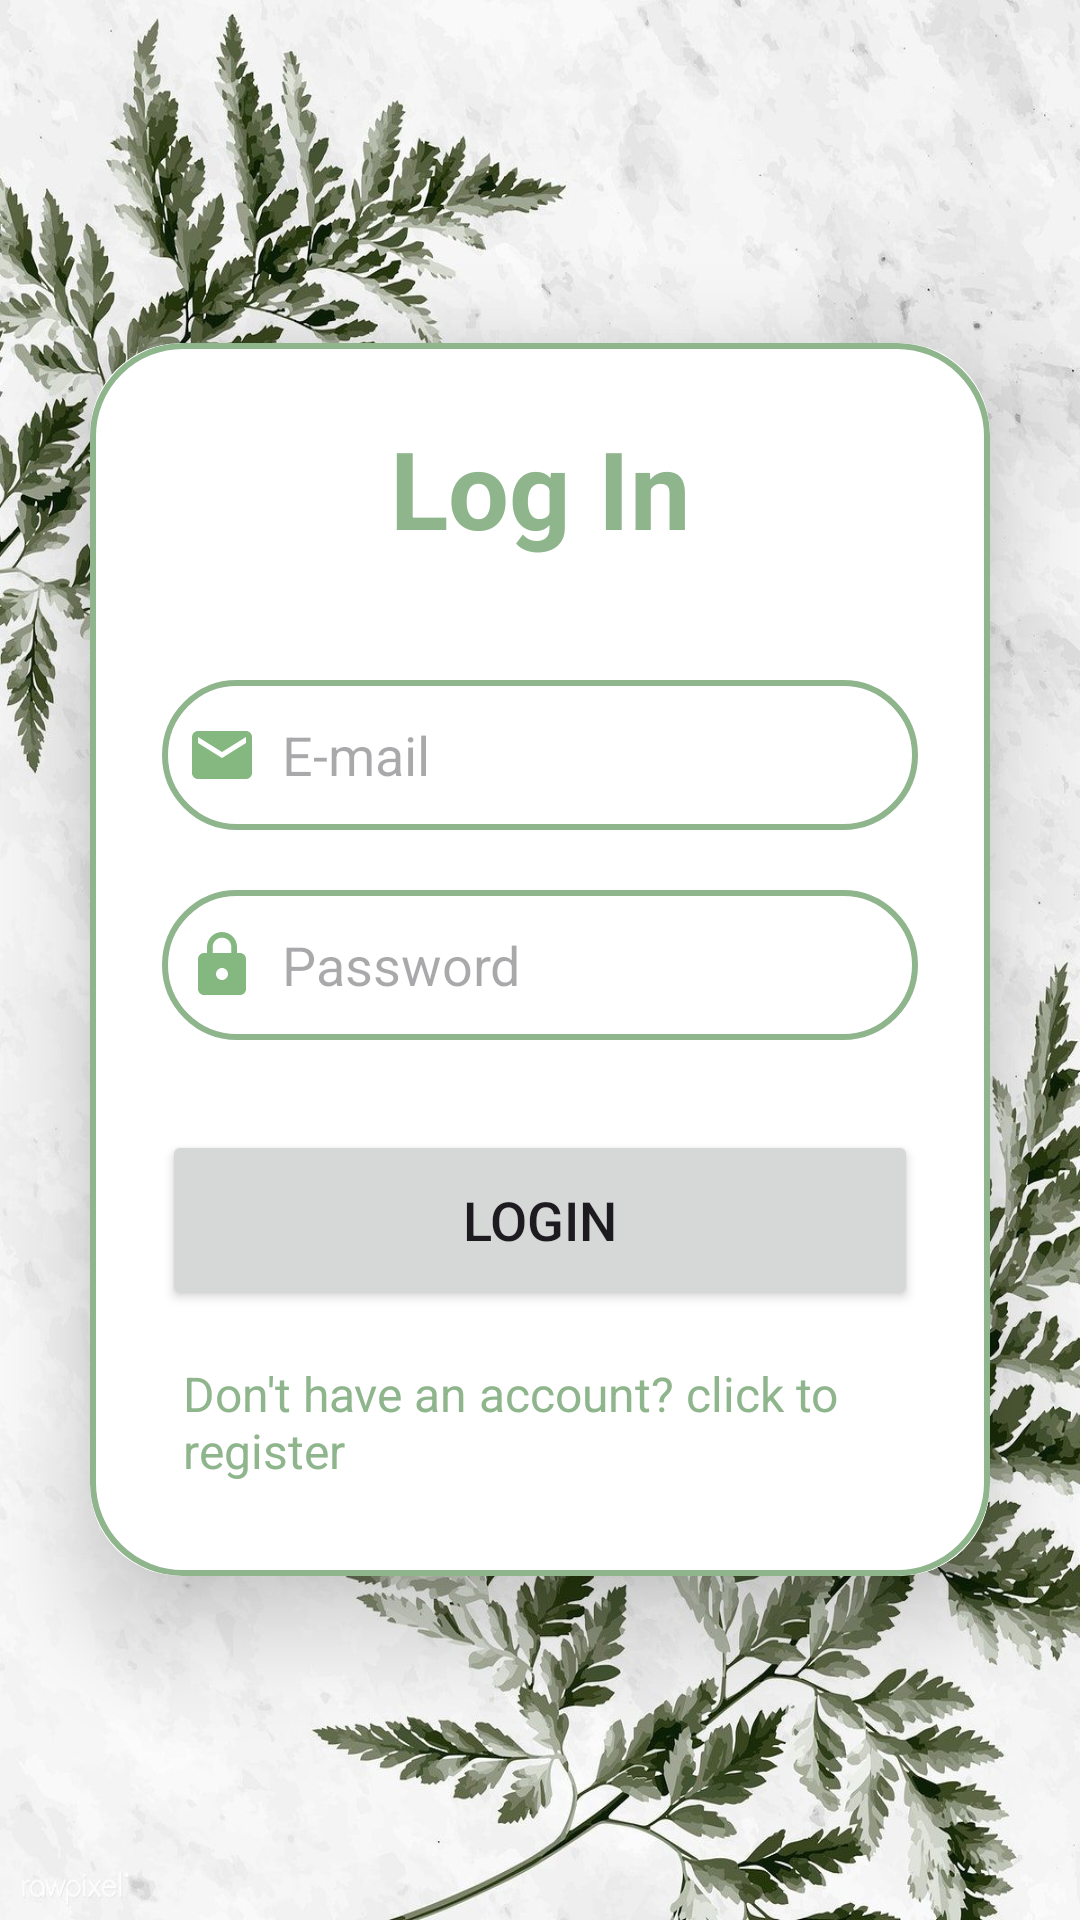

Produce the Android XML layout that renders to this screen, including the resource entries it uses.
<!-- AndroidManifest.xml: application theme Theme.GrowMeApp -->
<!-- res/layout/activity_login.xml -->
<?xml version="1.0" encoding="utf-8"?>
<LinearLayout
    xmlns:android="http://schemas.android.com/apk/res/android"
    xmlns:app="http://schemas.android.com/apk/res-auto"
    xmlns:tools="http://schemas.android.com/tools"
    android:layout_width="match_parent"
    android:layout_height="match_parent"
    android:orientation="vertical"
    android:gravity="center"
    android:background="@drawable/loginbackgroung"
    tools:context=".LoginActivity">


    <androidx.cardview.widget.CardView
        android:layout_width="match_parent"
        android:layout_height="wrap_content"
        android:layout_margin="30dp"
        app:cardCornerRadius="30dp"
        app:cardElevation="20dp">
        <LinearLayout
            android:layout_width="match_parent"
            android:layout_height="wrap_content"
            android:orientation="vertical"
            android:layout_gravity="center_horizontal"
            android:padding="24dp"
            android:background="@drawable/border">
            <TextView
                android:layout_width="match_parent"
                android:layout_height="wrap_content"
                android:text="Log In"
                android:textSize="36sp"
                android:textStyle="bold"
                android:textAlignment="center"
                android:textColor="@color/Sea_Green"/>



            <EditText
                android:layout_width="match_parent"
                android:layout_height="50dp"
                android:id="@+id/login_email"
                android:background="@drawable/border"
                android:layout_marginTop="40dp"
                android:padding="8dp"
                android:hint="E-mail"
                android:drawableStart="@drawable/baseline_email_24"
                android:drawablePadding="8dp"
                android:textColor="@color/black"/>

            <EditText
                android:layout_width="match_parent"
                android:layout_height="50dp"
                android:id="@+id/login_password"
                android:background="@drawable/border"
                android:layout_marginTop="20dp"
                android:padding="8dp"
                android:ems="10"
                android:inputType="textPassword"
                android:hint="Password"
                android:drawableStart="@drawable/baseline_lock_24"
                android:drawablePadding="8dp"
                android:textColor="@color/black"/>

            <Button
                android:layout_width="match_parent"
                android:layout_height="60dp"
                android:text="Login"
                android:id="@+id/Login_button"
                android:textSize="18sp"
                android:layout_marginTop="30dp"
                app:cornerRadius = "20dp"/>

            <TextView
                android:id="@+id/Register_redirect_text"
                android:layout_width="wrap_content"
                android:layout_height="wrap_content"
                android:layout_gravity="center"
                android:layout_marginTop="10dp"
                android:padding="7dp"
                android:text="Don't have an account? click to register"
                android:textColor="@color/Sea_Green"
                android:textSize="16sp">
            </TextView>


        </LinearLayout>
    </androidx.cardview.widget.CardView>


</LinearLayout>
<!-- resources referenced by this layout -->
<resources>
  <color name="Sea_Green">#8FB58D</color>
  <color name="black">#FF000000</color>
  <!-- drawable baseline_email_24 (drawable) -->
  <vector android:height="24dp" android:tint="#85B880"
      android:viewportHeight="24" android:viewportWidth="24"
      android:width="24dp" xmlns:android="http://schemas.android.com/apk/res/android">
      <path android:fillColor="@android:color/white" android:pathData="M20,4L4,4c-1.1,0 -1.99,0.9 -1.99,2L2,18c0,1.1 0.9,2 2,2h16c1.1,0 2,-0.9 2,-2L22,6c0,-1.1 -0.9,-2 -2,-2zM20,8l-8,5 -8,-5L4,6l8,5 8,-5v2z"/>
  </vector>
  <!-- drawable baseline_lock_24 (drawable) -->
  <vector android:height="24dp" android:tint="#85B880"
      android:viewportHeight="24" android:viewportWidth="24"
      android:width="24dp" xmlns:android="http://schemas.android.com/apk/res/android">
      <path android:fillColor="@android:color/white" android:pathData="M18,8h-1L17,6c0,-2.76 -2.24,-5 -5,-5S7,3.24 7,6v2L6,8c-1.1,0 -2,0.9 -2,2v10c0,1.1 0.9,2 2,2h12c1.1,0 2,-0.9 2,-2L20,10c0,-1.1 -0.9,-2 -2,-2zM12,17c-1.1,0 -2,-0.9 -2,-2s0.9,-2 2,-2 2,0.9 2,2 -0.9,2 -2,2zM15.1,8L8.9,8L8.9,6c0,-1.71 1.39,-3.1 3.1,-3.1 1.71,0 3.1,1.39 3.1,3.1v2z"/>
  </vector>
  <!-- drawable border (drawable) -->
  <?xml version="1.0" encoding="utf-8"?>
  <shape xmlns:android="http://schemas.android.com/apk/res/android"
  
      android:shape="rectangle">
  
      <stroke
          android:width="2dp"
          android:color="@color/Sea_Green"/>
      <corners
          android:radius="30dp"/>
  </shape>
  <!-- drawable loginbackgroung: jpg bitmap (drawable, 257367 bytes) -->
  <style name="Theme.GrowMeApp" parent="Base.Theme.GrowMeApp" />
  <style name="Base.Theme.GrowMeApp" parent="Theme.Material3.DayNight.NoActionBar">
          <item name="colorPrimary">@color/mygreen</item>
          <item name="colorPrimaryVariant">@color/mygreen</item>
          <item name="colorOnPrimary">@color/white</item>
      </style>
  <color name="mygreen">#5D7C60</color>
  <color name="white">#FFFFFFFF</color>
</resources>
